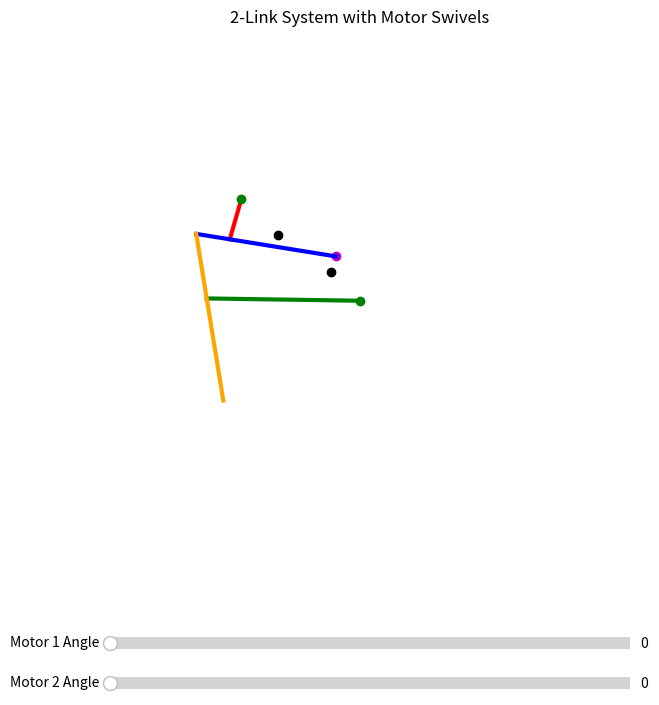

The matplotlib source for this figure:
import numpy as np
import matplotlib.pyplot as plt
from matplotlib.widgets import Slider

# ─────────────── CONSTANTS (metres) ───────────────
radiusUpper   = 38.0  / 1000
radiusLower   = 30.0  / 1000
link1_length  = 31 / 1000        # red
link2_length  = 104 / 1000       # blue
bar_length    = 124  / 1000       # orange
attach_dist   = 48.0  / 1000        # green attaches 48 mm from orange-top
joint_ratio   = 0.24                # blue joint fraction

# ─────────────── FIXED ANCHORS ────────────────────
motor1_anchor      = np.array([0.0, 0.0])                    # upper motor
motor2_anchor      = motor1_anchor + np.array([0.0386, -0.0268])  # lower motor
link2_right_anchor = motor2_anchor + np.array([4.0, 11.3]) / 1000

# ─────────────── FIGURE SET-UP ────────────────────
fig, ax = plt.subplots(figsize=(8, 8))
plt.subplots_adjust(bottom=0.25)
ax.set_aspect('equal')
ax.set_xlim(-0.10, 0.22)           # a bit wider to fit new spacing
ax.set_ylim(-0.22, 0.15)
ax.set_title('2-Link System with Motor Swivels')
ax.axis('off')

ax.plot(*motor1_anchor, 'ko')
ax.plot(*motor2_anchor, 'ko')
ax.plot(*link2_right_anchor, 'mo')

link1_line, = ax.plot([], [], 'r-',  lw=3)          # red
link2_line, = ax.plot([], [], 'b-',  lw=3)          # blue
link3_line, = ax.plot([], [], 'g-',  lw=3)          # green
link4_line, = ax.plot([], [], color='orange', lw=3) # orange
tip1_marker, = ax.plot([], [], 'go')
tip2_marker, = ax.plot([], [], 'go')

ax_slider1 = plt.axes([0.20, 0.10, 0.65, 0.03])
ax_slider2 = plt.axes([0.20, 0.05, 0.65, 0.03])
slider1 = Slider(ax_slider1, 'Motor 1 Angle', 0, 40, valinit=0)
slider2 = Slider(ax_slider2, 'Motor 2 Angle', 0, 40, valinit=0)

# ─────────────── UPDATE FUNCTION ─────────────────
def update(_):
    th1 = np.radians(135 + slider1.val)
    th2 = np.radians(-45 - slider2.val)
    tip1 = motor1_anchor + radiusUpper * np.array([np.cos(th1), np.sin(th1)])
    tip2 = motor2_anchor + radiusLower * np.array([np.cos(th2), np.sin(th2)])

    # ---- red & blue linkage ---------------------------------------
    r, d = link1_length, link2_length * (1 - joint_ratio)
    D     = link2_right_anchor - tip1
    dist  = np.linalg.norm(D)
    if dist > r + d or dist < abs(r - d) or (dist == 0 and r == d):
        return

    a = (r**2 - d**2 + dist**2) / (2 * dist)
    h = np.sqrt(abs(r**2 - a**2))
    midpoint = tip1 + a * D / dist
    perp     = np.array([-D[1], D[0]]) / dist
    joint1   = midpoint - h * perp                      # red/blue hinge

    full_vec   = (link2_right_anchor - joint1) / (1 - joint_ratio)
    full_vec   = full_vec / np.linalg.norm(full_vec) * link2_length
    left_joint = link2_right_anchor - full_vec          # orange top

    # ---- orange bottom via circle–circle intersection -------------
    vec_lo = tip2 - left_joint
    d_lo   = np.linalg.norm(vec_lo)
    R = bar_length
    if d_lo == 0 or d_lo > 2 * R:
        return
    a2   = d_lo / 2
    h2   = np.sqrt(R**2 - a2**2)
    base = left_joint + a2 * vec_lo / d_lo
    perp2 = np.array([-vec_lo[1], vec_lo[0]]) / d_lo
    cand1, cand2 = base + h2 * perp2, base - h2 * perp2
    orange_bottom = cand1 if cand1[1] < cand2[1] else cand2

    # ---- fixed attach point 48 mm down orange ---------------------
    orange_axis = orange_bottom - left_joint
    axis_len    = np.linalg.norm(orange_axis)
    if axis_len == 0 or attach_dist > axis_len:
        return
    orange_dir  = orange_axis / axis_len
    green_start = left_joint + orange_dir * attach_dist
    green_end   = tip2

    # ---- draw ------------------------------------------------------
    link1_line.set_data([tip1[0], joint1[0]], [tip1[1], joint1[1]])
    link2_line.set_data([left_joint[0], link2_right_anchor[0]],
                        [left_joint[1], link2_right_anchor[1]])
    link3_line.set_data([green_start[0], green_end[0]],
                        [green_start[1], green_end[1]])
    link4_line.set_data([left_joint[0], orange_bottom[0]],
                        [left_joint[1], orange_bottom[1]])
    tip1_marker.set_data([tip1[0]], [tip1[1]])
    tip2_marker.set_data([tip2[0]], [tip2[1]])
    fig.canvas.draw_idle()

slider1.on_changed(update)
slider2.on_changed(update)
update(None)
plt.show()
